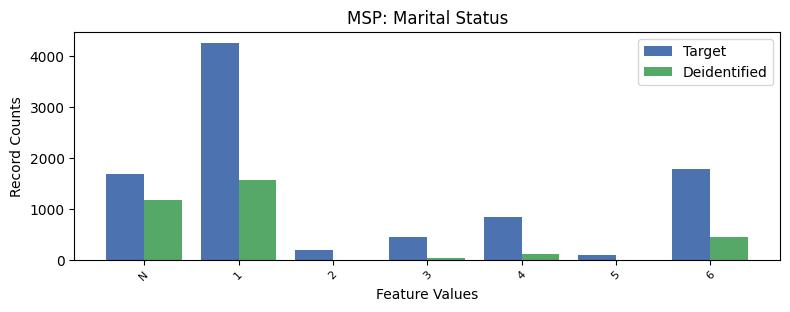

The data file committed next to this chart (first rows):
, MSP, count_target, count_deidentified
0, 1, 4260, 1562
1, 6, 1780, 453.0
2, -1, 1682, 1164
3, 4, 838, 108.0
4, 3, 440, 32.0
5, 2, 183, 0.0
6, 5, 93, 0.0
